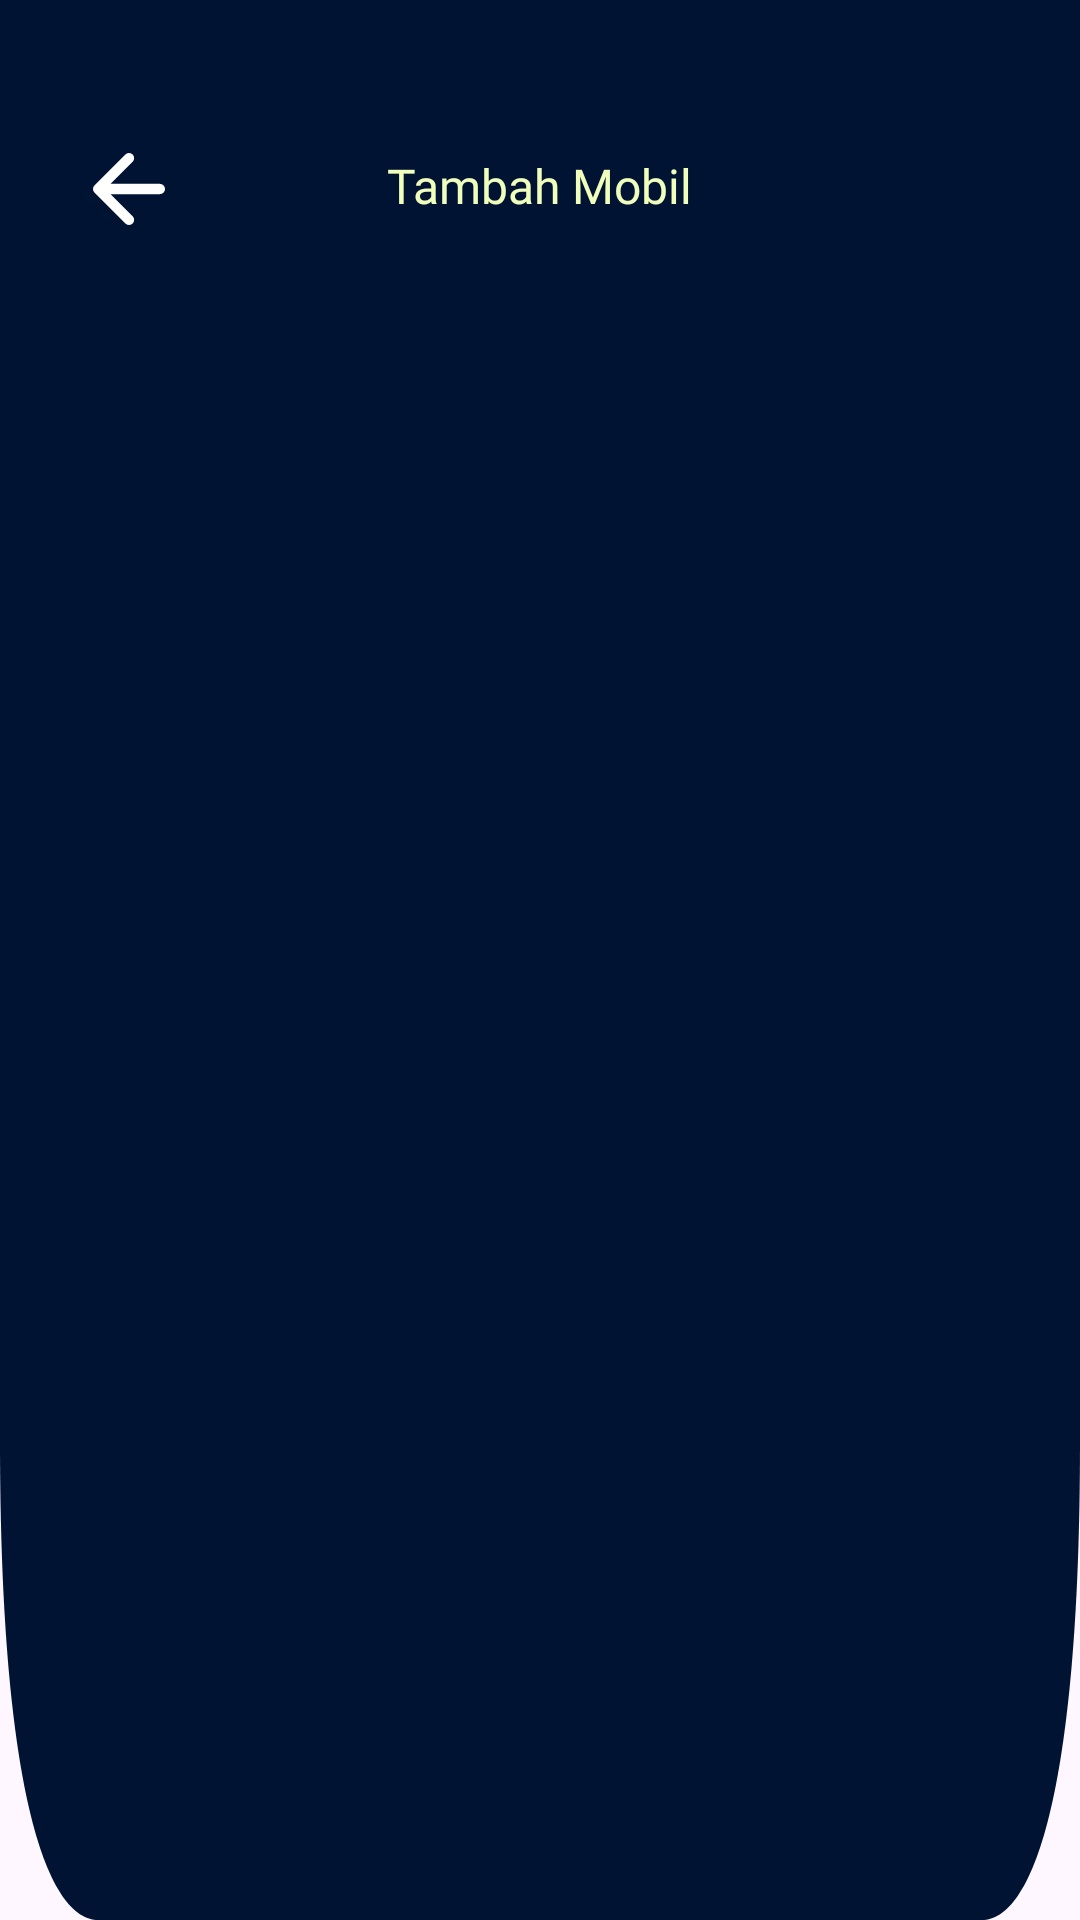

The Android layout XML behind this screen, and the referenced resources:
<!-- AndroidManifest.xml: application theme Theme.KMJShowroom -->
<!-- res/layout/layout_headeradd.xml -->
<?xml version="1.0" encoding="utf-8"?>
<androidx.constraintlayout.widget.ConstraintLayout xmlns:android="http://schemas.android.com/apk/res/android"
    xmlns:app="http://schemas.android.com/apk/res-auto"
    android:layout_width="match_parent"
    android:layout_height="110dp"
    android:background="@drawable/header_add_bg"
    android:padding="16dp">

    
    <ImageView
        android:id="@+id/icon_close"
        android:layout_width="24dp"
        android:layout_height="24dp"
        android:src="@drawable/ic_back"
        app:layout_constraintStart_toStartOf="parent"
        app:layout_constraintTop_toTopOf="parent"
        android:layout_marginTop="35dp"
        android:layout_marginLeft="15dp"/>

    
    <TextView
        android:id="@+id/text_header"
        android:layout_width="wrap_content"
        android:layout_height="wrap_content"
        android:text="Tambah Mobil"
        android:textColor="#F1FFBD"
        android:fontFamily="@font/lato_bold"
        android:textSize="16sp"
        android:layout_marginTop="35dp"
        app:layout_constraintTop_toTopOf="parent"
        app:layout_constraintStart_toStartOf="parent"
        app:layout_constraintEnd_toEndOf="parent"
        android:layout_marginBottom="8dp" />

</androidx.constraintlayout.widget.ConstraintLayout>
<!-- resources referenced by this layout -->
<resources>
  <!-- drawable header_add_bg (drawable) -->
  <vector xmlns:android="http://schemas.android.com/apk/res/android"
      android:width="440dp"
      android:height="80dp"
      android:viewportWidth="440"
      android:viewportHeight="80">
  
    <path
        android:fillColor="#001333"
        android:pathData="M0,0
                            H440
                            V60
                            C440,75 420,80 400,80
                            H40
                            C20,80 0,75 0,60
                            Z"/>
  </vector>
  <!-- drawable ic_back (drawable) -->
  <vector xmlns:android="http://schemas.android.com/apk/res/android"
      android:width="21dp"
      android:height="21dp"
      android:viewportWidth="21"
      android:viewportHeight="21">
    <path
        android:pathData="M10.5,19.5L1.5,10.5M1.5,10.5L10.5,1.5M1.5,10.5H19.5"
        android:strokeLineJoin="round"
        android:strokeWidth="3"
        android:fillColor="#00000000"
        android:strokeColor="#ffffff"
        android:strokeLineCap="round"/>
  </vector>
  <style name="Theme.KMJShowroom" parent="Base.Theme.KMJShowroom" />
  <style name="Base.Theme.KMJShowroom" parent="Theme.Material3.DayNight.NoActionBar">
          <item name="colorPrimary">#001333</item>
          <item name="colorPrimaryVariant">#001333</item>
          <item name="colorOnPrimary">#FFFFFF</item>
      </style>
</resources>
